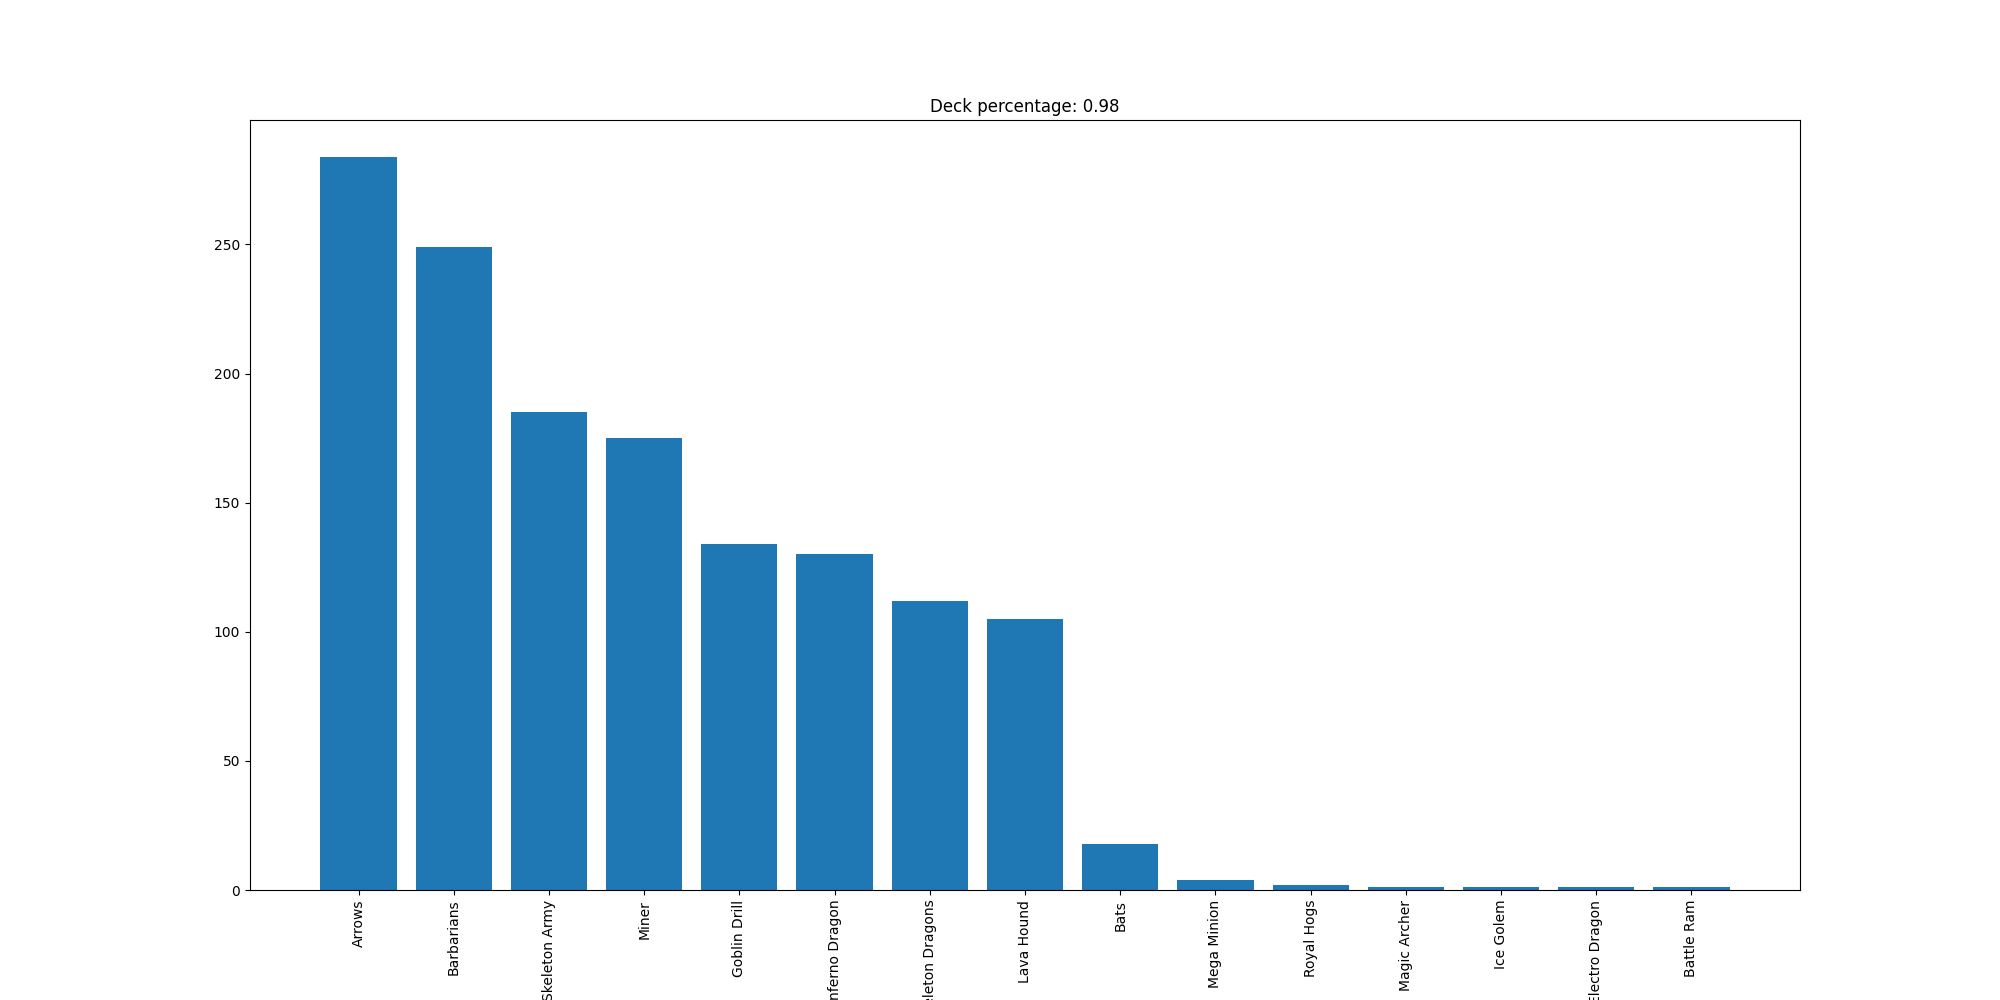

Data behind this chart, as committed beside it:
Arrows, 284
Barbarians, 249
Skeleton Army, 185
Miner, 175
Goblin Drill, 134
Inferno Dragon, 130
Skeleton Dragons, 112
Lava Hound, 105
Bats, 18
Mega Minion, 4
Royal Hogs, 2
Magic Archer, 1
Ice Golem, 1
Electro Dragon, 1
Battle Ram, 1
